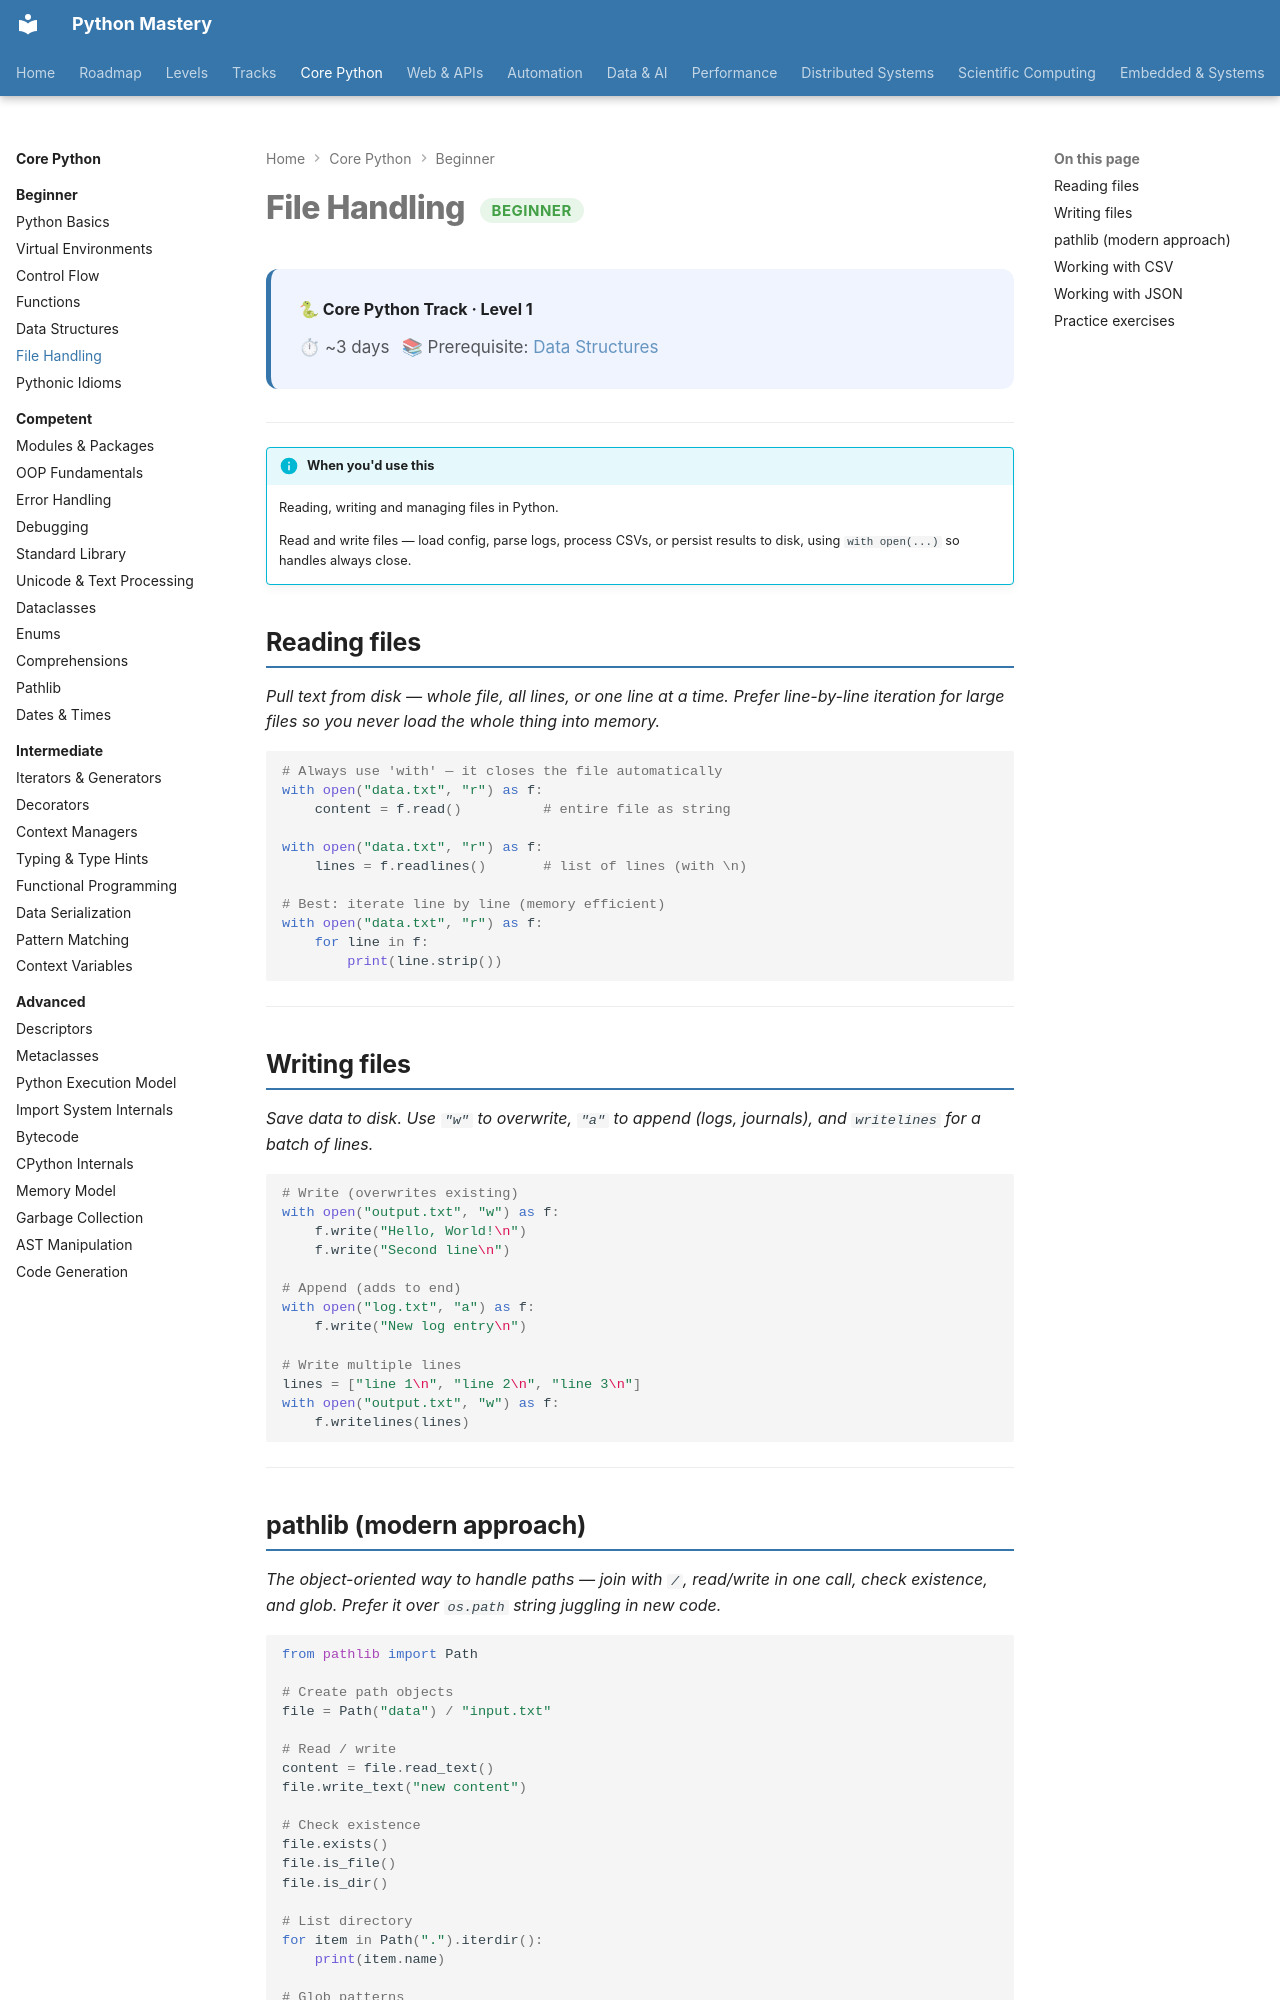

repository: SSnp75/PythonMastery-Site · page: core/beginner/file-handling/index.html · generator: mkdocs

---
title: File Handling
description: Reading, writing and managing files in Python
---

# File Handling <span class="pm-badge pm-badge-beginner">Beginner</span>

<div class="pm-topic-header">
  <strong>🐍 Core Python Track · Level 1</strong>
  <div class="pm-topic-meta">
    <span>⏱ ~3 days</span>
    <span>📚 Prerequisite: <a href="data-structures/">Data Structures</a></span>
  </div>
</div>

---

!!! info "When you'd use this"
    Reading, writing and managing files in Python.

    Read and write files — load config, parse logs, process CSVs, or persist results to disk, using `with open(...)` so handles always close.


## Reading files

*Pull text from disk — whole file, all lines, or one line at a time. Prefer line-by-line iteration for large files so you never load the whole thing into memory.*

```python
# Always use 'with' — it closes the file automatically
with open("data.txt", "r") as f:
    content = f.read()          # entire file as string

with open("data.txt", "r") as f:
    lines = f.readlines()       # list of lines (with \n)

# Best: iterate line by line (memory efficient)
with open("data.txt", "r") as f:
    for line in f:
        print(line.strip())
```

---

## Writing files

*Save data to disk. Use `"w"` to overwrite, `"a"` to append (logs, journals), and `writelines` for a batch of lines.*

```python
# Write (overwrites existing)
with open("output.txt", "w") as f:
    f.write("Hello, World!\n")
    f.write("Second line\n")

# Append (adds to end)
with open("log.txt", "a") as f:
    f.write("New log entry\n")

# Write multiple lines
lines = ["line 1\n", "line 2\n", "line 3\n"]
with open("output.txt", "w") as f:
    f.writelines(lines)
```

---
